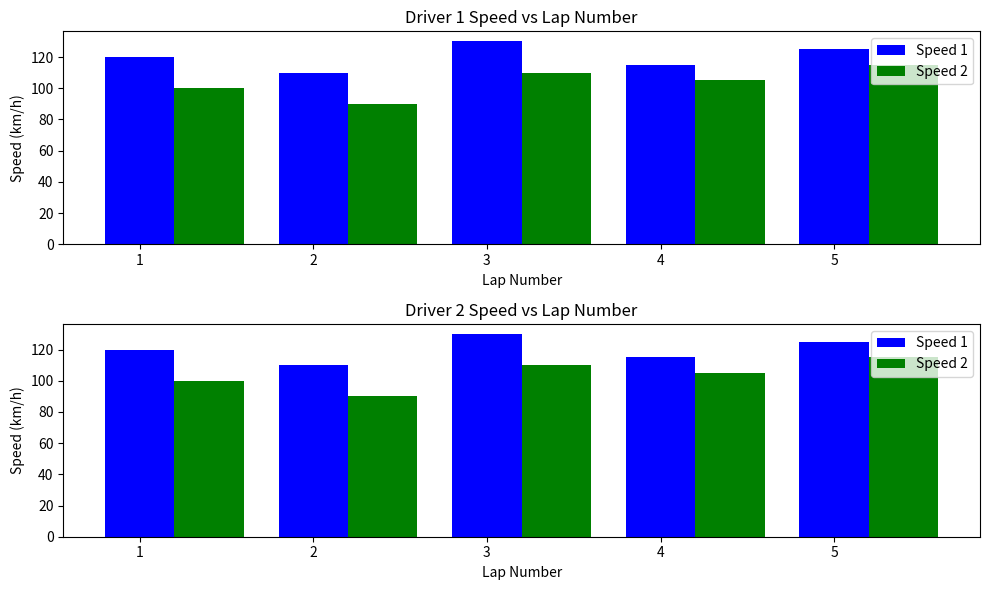

Write the Python code that produced this figure.
import matplotlib.pyplot as plt

# Example data
lap_numbers = [1, 2, 3, 4, 5]
speeds1 = [120, 110, 130, 115, 125]
speeds2 = [100, 90, 110, 105, 115]
drivers = ['Driver 1', 'Driver 2']

# Create the figure and axes
fig, axes = plt.subplots(len(drivers), 1, figsize=(10, 6))

# Plot each driver's data in a separate plot
for i, driver in enumerate(drivers):
    axes[i].bar(lap_numbers, speeds1, width=0.4, color='blue', label='Speed 1')
    axes[i].bar([x + 0.4 for x in lap_numbers], speeds2, width=0.4, color='green', label='Speed 2')

    axes[i].set_xlabel('Lap Number')
    axes[i].set_ylabel('Speed (km/h)')
    axes[i].set_title(f'{driver} Speed vs Lap Number')
    axes[i].legend()

plt.tight_layout()
plt.show()
